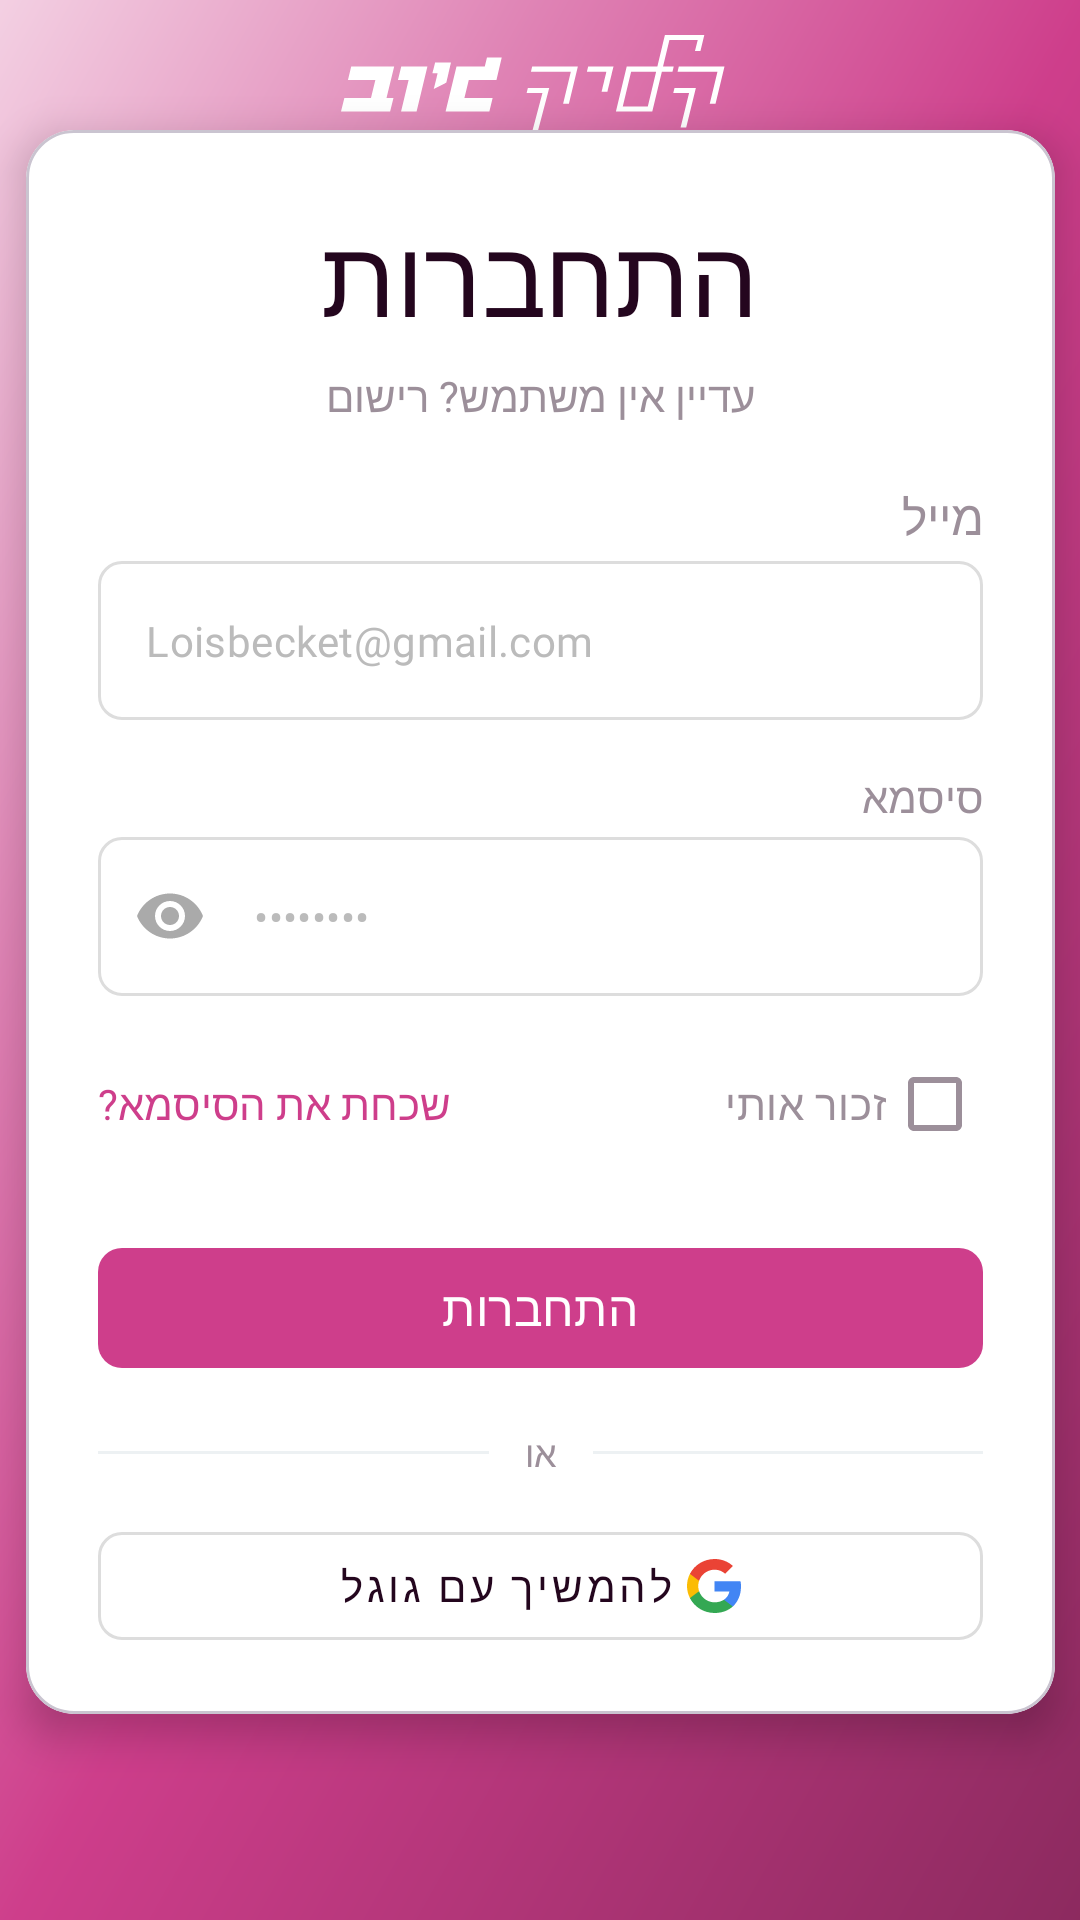

Here is an Android app screen rendered from its layout file. Give the layout XML and the strings, colors and styles it references.
<!-- AndroidManifest.xml: application theme Theme.ClickJob_FinalProject -->
<!-- res/layout/activity_login.xml -->
<?xml version="1.0" encoding="utf-8"?>
<androidx.constraintlayout.widget.ConstraintLayout xmlns:android="http://schemas.android.com/apk/res/android"
    xmlns:app="http://schemas.android.com/apk/res-auto"
    android:layout_width="match_parent"
    android:layout_height="match_parent"
    xmlns:tools="http://schemas.android.com/tools"
    android:background="@drawable/bg_login_gradient"
    android:layoutDirection="rtl">

    
    <ImageView
        android:id="@+id/ivLogo"
        android:layout_width="153dp"
        android:layout_height="60dp"
        android:src="@drawable/logo"
        android:layout_marginTop="40dp"
        app:layout_constraintTop_toTopOf="parent"
        app:layout_constraintBottom_toTopOf="@+id/cardLogin"
        app:layout_constraintStart_toStartOf="parent"
        app:layout_constraintEnd_toEndOf="parent"/>

    
    <com.google.android.material.card.MaterialCardView
        android:id="@+id/cardLogin"
        android:layout_width="343dp"
        android:layout_height="528dp"
        android:layout_marginHorizontal="24dp"
        android:layout_marginBottom="40dp"
        app:cardCornerRadius="16dp"
        app:cardElevation="8dp"
        app:cardBackgroundColor="@android:color/white"
        app:layout_constraintStart_toStartOf="parent"
        app:layout_constraintEnd_toEndOf="parent"
        app:layout_constraintTop_toTopOf="parent"
        app:layout_constraintBottom_toBottomOf="parent"
        app:layout_constraintVertical_bias="0.6">

        <LinearLayout
            android:layout_width="match_parent"
            android:layout_height="wrap_content"
            android:orientation="vertical"
            android:padding="24dp"
            android:layoutDirection="rtl">

            
            <TextView
                android:layout_width="match_parent"
                android:layout_height="wrap_content"
                android:text="התחברות"
                android:textSize="36sp"
                android:fontFamily="@font/ploni_bold_aaa"
                android:textColor="@color/DarkDeep"
                android:gravity="center"
                android:layout_marginBottom="6dp"/>

            <TextView
                android:id="@+id/tvRegisterLink"
                android:layout_width="match_parent"
                android:layout_height="wrap_content"
                android:text="עדיין אין משתמש? רישום"
                android:gravity="center"
                android:textSize="14sp"
                android:fontFamily="@font/ploni_bold_aaa"
                android:textColor="@color/gray04"
                android:layout_marginBottom="20dp"/>

            
            <TextView
                android:layout_width="match_parent"
                android:layout_height="wrap_content"
                android:text="מייל"
                android:textSize="16sp"
                android:fontFamily="@font/ploni_regular_aaa"
                android:textColor="@color/gray04"
                android:gravity="start"
                android:layout_marginBottom="4dp"/>

            
            <com.google.android.material.textfield.TextInputLayout
                android:id="@+id/tilEmail"
                style="@style/Widget.MaterialComponents.TextInputLayout.OutlinedBox"
                android:layout_width="match_parent"
                android:layout_height="wrap_content"
                app:hintEnabled="false"
                app:boxCornerRadiusTopStart="8dp"
                app:boxCornerRadiusTopEnd="8dp"
                app:boxCornerRadiusBottomStart="8dp"
                app:boxCornerRadiusBottomEnd="8dp"
                app:boxStrokeColor="@color/input_stroke_color"
                app:boxStrokeWidth="1dp"
                android:layout_marginBottom="16dp">

                <com.google.android.material.textfield.TextInputEditText
                    android:id="@+id/etEmail"
                    android:layout_width="match_parent"
                    android:layout_height="wrap_content"
                    android:hint="Loisbecket@gmail.com"
                    android:inputType="textEmailAddress"
                    android:textSize="14sp"
                    android:fontFamily="@font/ploni_regular_aaa"
                    android:textColor="#333333"
                    android:textColorHint="#BBBBBB"
                    android:gravity="start"/>

            </com.google.android.material.textfield.TextInputLayout>

            
            <TextView
                android:layout_width="match_parent"
                android:layout_height="wrap_content"
                android:text="סיסמא"
                android:textSize="14sp"
                android:fontFamily="@font/ploni_regular_aaa"
                android:textColor="@color/gray04"
                android:gravity="start"
                android:layout_marginBottom="4dp"/>

            
            <com.google.android.material.textfield.TextInputLayout
                android:id="@+id/tilPassword"
                style="@style/Widget.MaterialComponents.TextInputLayout.OutlinedBox"
                android:layout_width="match_parent"
                android:layout_height="wrap_content"
                app:hintEnabled="false"
                app:boxCornerRadiusTopStart="8dp"
                app:boxCornerRadiusTopEnd="8dp"
                app:boxCornerRadiusBottomStart="8dp"
                app:boxCornerRadiusBottomEnd="8dp"
                app:boxStrokeColor="@color/input_stroke_color"
                app:boxStrokeWidth="1dp"
                app:endIconMode="password_toggle"
                app:endIconTint="#AAAAAA"
                android:layout_marginBottom="12dp">

                <com.google.android.material.textfield.TextInputEditText
                    android:id="@+id/etPassword"
                    android:layout_width="match_parent"
                    android:layout_height="wrap_content"
                    android:inputType="textPassword"
                    android:hint="••••••••"
                    android:textSize="14sp"
                    android:fontFamily="@font/ploni_regular_aaa"
                    android:textColor="#333333"
                    android:textColorHint="#BBBBBB"
                    android:gravity="start"/>

            </com.google.android.material.textfield.TextInputLayout>

            
            
            <LinearLayout
                android:layout_width="match_parent"
                android:layout_height="wrap_content"
                android:orientation="horizontal"
                android:gravity="center_vertical"
                android:layout_marginBottom="20dp">

                
                <CheckBox
                    android:id="@+id/cbRememberMe"
                    android:layout_width="wrap_content"
                    android:layout_height="wrap_content"
                    android:text="זכור אותי"
                    android:layoutDirection="rtl"
                    android:textSize="14sp"
                    android:fontFamily="@font/ploni_regular_aaa"
                    android:textColor="@color/gray04"
                    app:buttonTint="@color/gray04"/>
                <Space
                    android:layout_width="0dp"
                    android:layout_height="1dp"
                    android:layout_weight="1"/>
                
                <TextView
                    android:id="@+id/tvForgotPassword"
                    android:layout_width="wrap_content"
                    android:layout_height="wrap_content"
                    android:text="שכחת את הסיסמא?"
                    android:textSize="14sp"
                    android:fontFamily="@font/ploni_regular_aaa"
                    android:textColor="@color/brand_pink"/>





            </LinearLayout>

            
            <com.google.android.material.button.MaterialButton
                android:id="@+id/btnLogin"
                android:layout_width="match_parent"
                android:layout_height="48dp"
                android:text="התחברות"
                android:textColor="@color/white"
                android:textSize="16sp"
                android:fontFamily="@font/ploni_bold_aaa"
                app:backgroundTint="@color/brand_pink"
                app:cornerRadius="8dp"
                android:layout_marginBottom="16dp"/>

            
            <LinearLayout
                android:layout_width="match_parent"
                android:layout_height="wrap_content"
                android:orientation="horizontal"
                android:gravity="center_vertical"
                android:layout_marginBottom="12dp">

                <View
                    android:layout_width="0dp"
                    android:layout_height="1dp"
                    android:layout_weight="1"
                    android:background="#EDF1F3"/>

                <TextView
                    android:layout_width="wrap_content"
                    android:layout_height="wrap_content"
                    android:text="או"
                    android:textSize="12sp"
                    android:fontFamily="@font/ploni_regular_aaa"
                    android:textColor="@color/gray04"
                    android:paddingHorizontal="12dp"/>

                <View
                    android:layout_width="0dp"
                    android:layout_height="1dp"
                    android:layout_weight="1"
                    android:background="#EDF1F3"/>

            </LinearLayout>

            
            <com.google.android.material.button.MaterialButton
                android:id="@+id/btnGoogle"
                style="@style/Widget.MaterialComponents.Button.OutlinedButton"
                android:layout_width="match_parent"
                android:layout_height="48dp"
                android:text="להמשיך עם גוגל"
                android:textColor="@color/DarkDeep"
                android:textSize="14sp"
                android:fontFamily="@font/ploni_regular_aaa"
                app:backgroundTint="@android:color/white"
                app:strokeColor="#DDDDDD"
                app:strokeWidth="1dp"
                app:cornerRadius="8dp"
                app:icon="@drawable/ic_google"
                app:iconGravity="textStart"
                app:iconTint="@null"
                android:layout_marginBottom="4dp"/>

        </LinearLayout>
    </com.google.android.material.card.MaterialCardView>

</androidx.constraintlayout.widget.ConstraintLayout>
<!-- resources referenced by this layout -->
<resources>
  <color name="DarkDeep">#24061E</color>
  <color name="brand_pink">#CE3E8B</color>
  <color name="gray04">#9C8F9A</color>
  <color name="white">#FFFFFFFF</color>
  <!-- drawable bg_login_gradient (drawable) -->
  <?xml version="1.0" encoding="utf-8"?>
  <vector
      xmlns:android="http://schemas.android.com/apk/res/android"
      xmlns:aapt="http://schemas.android.com/aapt"
      android:width="100dp"
      android:height="100dp"
      android:viewportWidth="100"
      android:viewportHeight="100">
  
      <group>
          <clip-path android:pathData="M0 0H100V100H0V0Z"/>
          <group
              android:translateX="0.5"
              android:translateY="-0.101"
              android:pivotX="50"
              android:pivotY="50"
              android:scaleX="2.828"
              android:scaleY="2.04"
              android:rotation="45">
              <path android:pathData="M0 0V100H100V0">
                  <aapt:attr name="android:fillColor">
                      <gradient
                          android:type="linear"
                          android:startX="25"
                          android:startY="50"
                          android:endX="75"
                          android:endY="50">
                          <item android:color="#F3CFE2" android:offset="0"/>
                          <item android:color="#DF82B4" android:offset="0.252"/>
                          <item android:color="#CE3E8B" android:offset="0.505"/>
                          <item android:color="#8C2A5F" android:offset="1"/>
                      </gradient>
                  </aapt:attr>
              </path>
          </group>
      </group>
  
  </vector>
  <!-- drawable ic_google (drawable) -->
  <?xml version="1.0" encoding="utf-8"?>
  <vector xmlns:android="http://schemas.android.com/apk/res/android"
      android:width="18dp"
      android:height="18dp"
      android:viewportWidth="533.5"
      android:viewportHeight="544.3">
  
      <path
          android:fillColor="#4285F4"
          android:pathData="M533.5,278.4c0,-18.5 -1.5,-37.1 -4.7,-55.3L272.1,223.1l0,104.8 147,0c-6.1,33.8 -25.7,63.7 -54.4,82.7l0,68 87.7,0c51.5,-47.4 81.1,-117.4 80.9,-200.2z"/>
      <path
          android:fillColor="#34A853"
          android:pathData="M272.1,544.3c73.4,0 135.3,-24.1 180.4,-65.7l-87.7,-68c-24.4,16.6 -55.9,26 -92.6,26 -71,0 -131.2,-47.9 -152.8,-112.3H28.9l0,70.3c46.2,91.9 140.4,149.7 243.2,149.7z"/>
      <path
          android:fillColor="#FBBC04"
          android:pathData="M119.3,324.3c-11.4,-33.8 -11.4,-70.4 0,-104.2V149.8H28.9c-38.6,76.9 -38.6,167.5 0,244.4l90.4,-69.9z"/>
      <path
          android:fillColor="#EA4335"
          android:pathData="M272.1,107.7c38.8,-0.6 76.3,14 104.4,40.8l77.7,-77.7C405,24.6 339.7,-0.8 272.1,0 169.2,0 75.1,57.8 28.9,149.7l90.4,70.3c21.5,-64.5 81.8,-112.3 152.8,-112.3z"/>
  </vector>
  <!-- drawable logo: vector/xml drawable (drawable, 3229 chars, omitted) -->
  <style name="Theme.ClickJob_FinalProject" parent="Base.Theme.ClickJob_FinalProject" />
  <style name="Base.Theme.ClickJob_FinalProject" parent="Theme.Material3.DayNight.NoActionBar">
          
          
      </style>
</resources>
